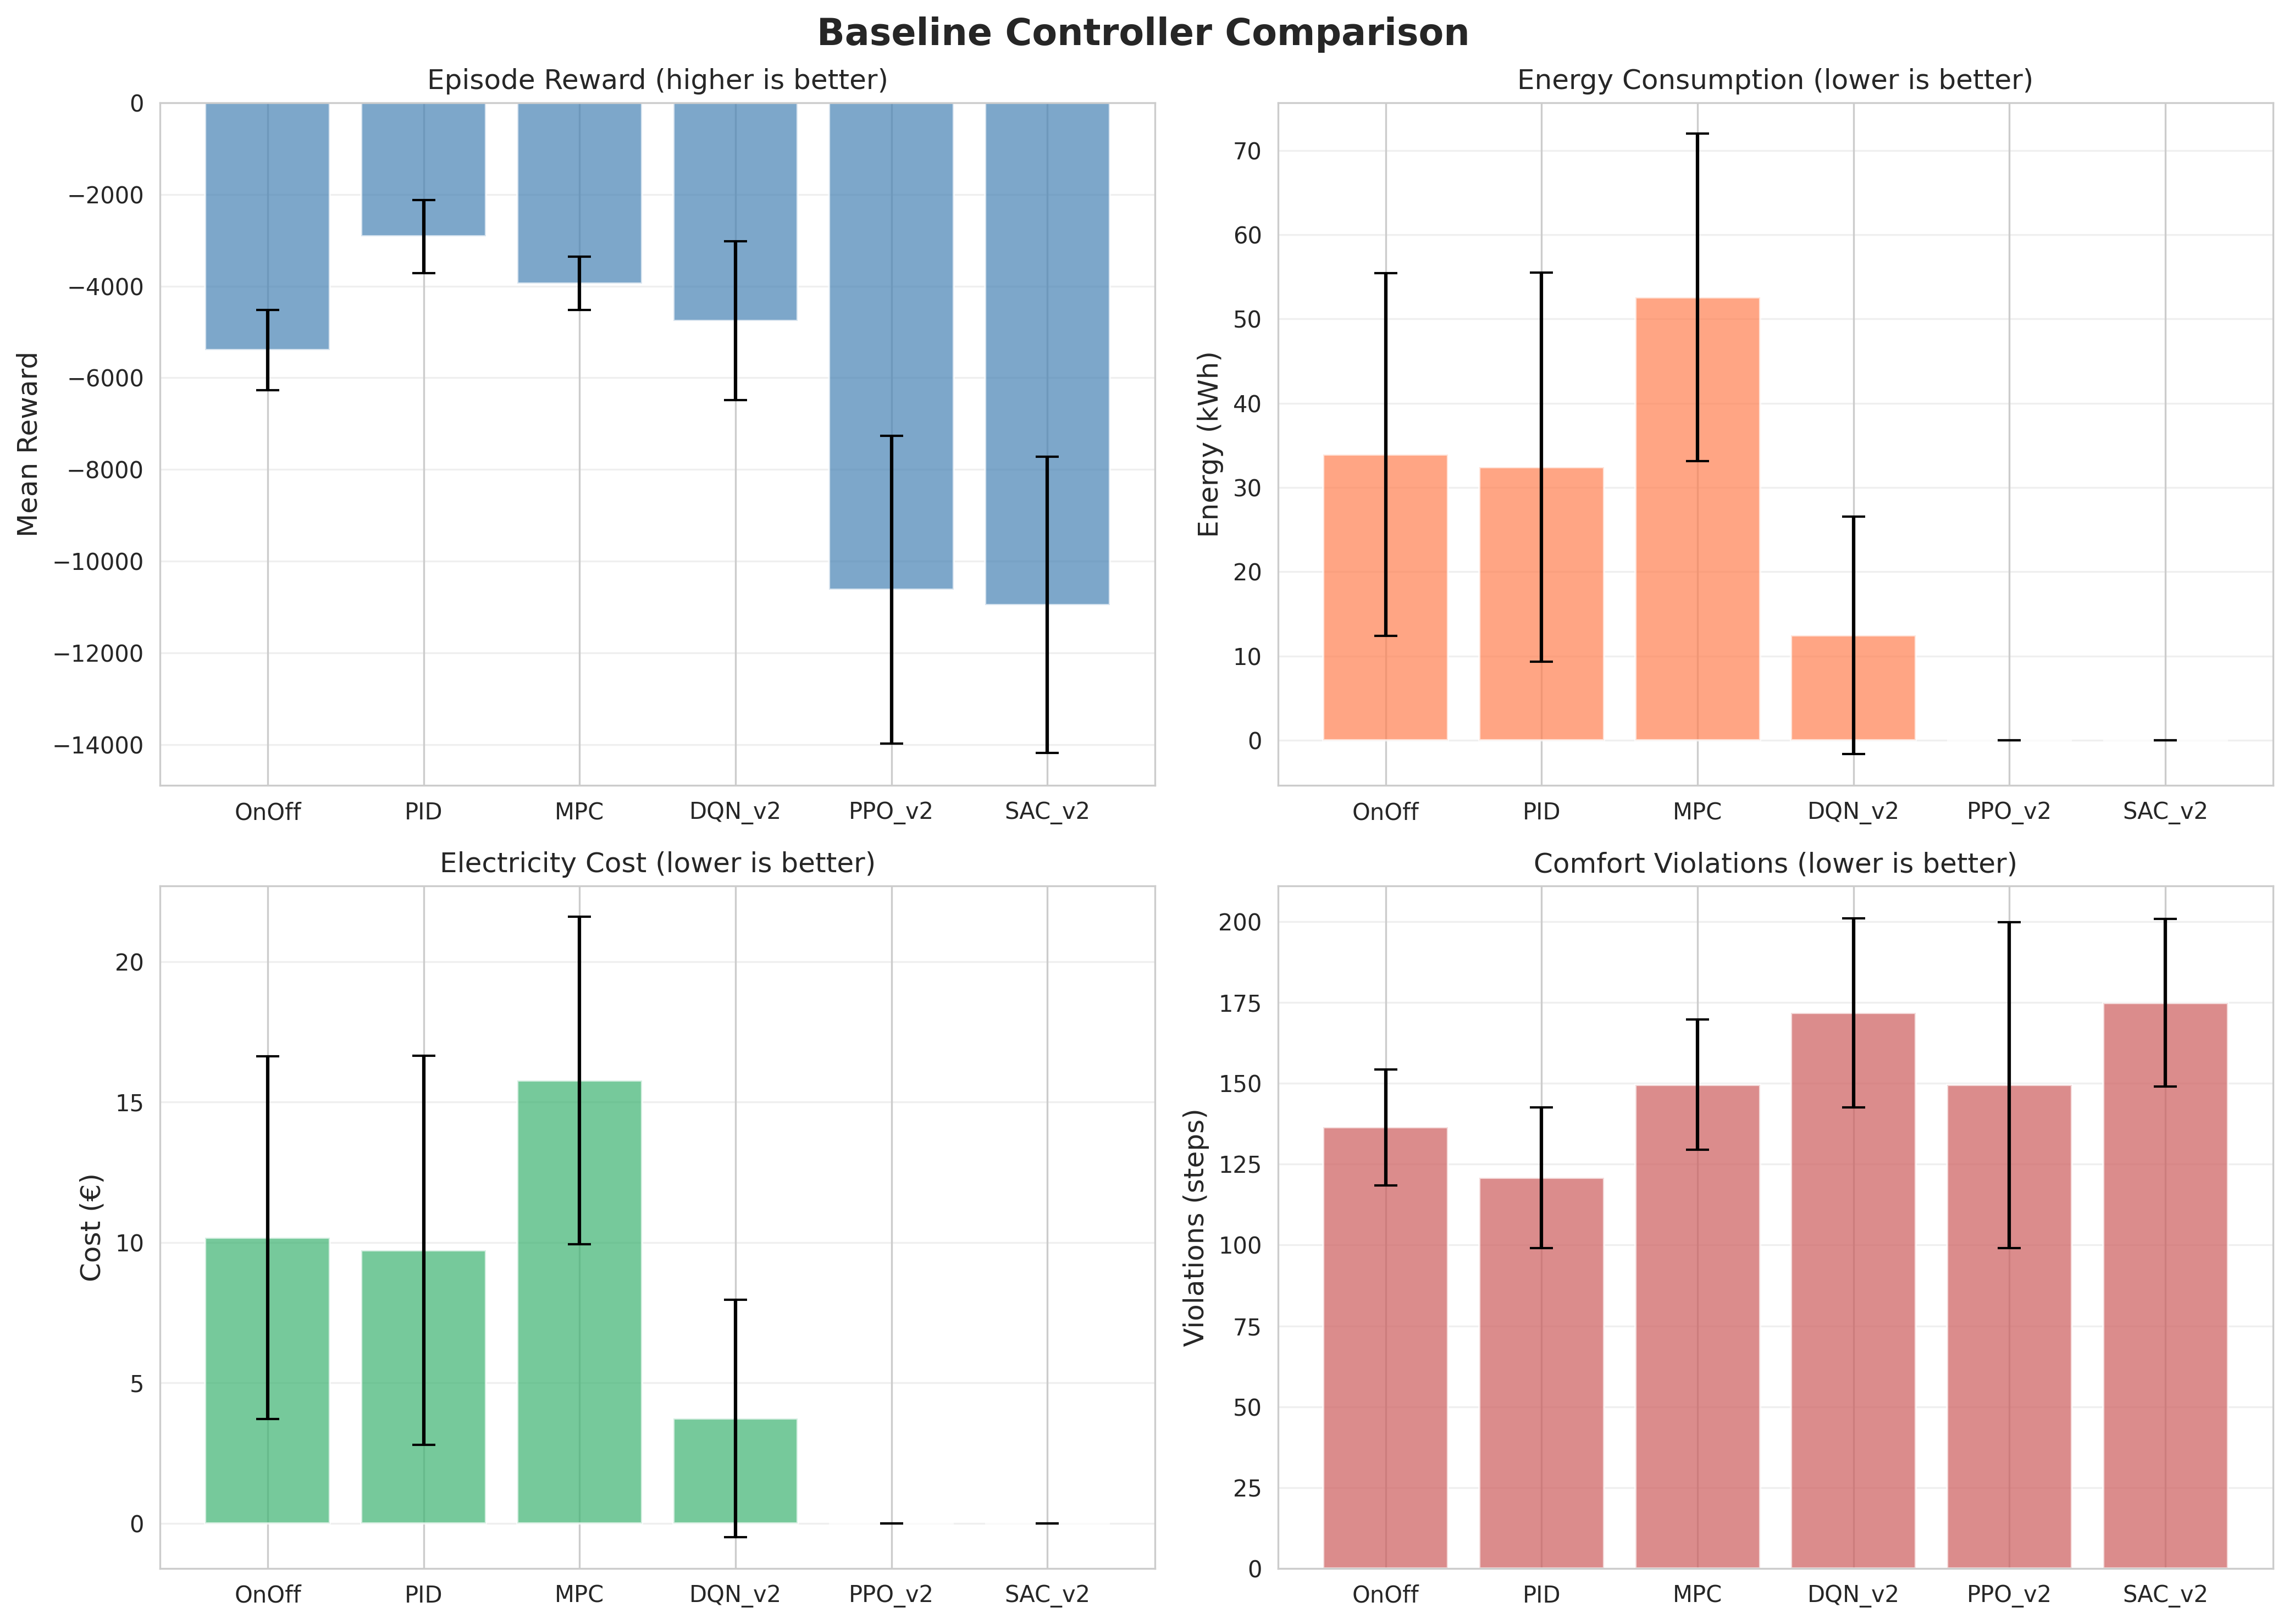

Data behind this chart, as committed beside it:
Controller, Mean Reward, Std Reward, Mean Energy (kWh), Std Energy, Mean Cost (€), Std Cost, Mean Violations, Std Violations, Mean COP, Std COP
OnOff, -5391, 876.6, 33.9, 21.51, 10.17, 6.453, 136.4, 17.97, 3.414, 0.7781
PID, -2916, 798.5, 32.4, 23.08, 9.72, 6.925, 120.8, 21.75, 3.16, 0.7902
MPC, -3939, 576.9, 52.55, 19.41, 15.77, 5.824, 149.6, 20.14, 2.716, 0.4946
DQN_v2, -4755, 1732, 12.45, 14.11, 3.735, 4.234, 171.8, 29.22, 3.691, 0.7457
PPO_v2, -10622, 3353, 0.0, 0.0, 0.0, 0.0, 149.5, 50.39, 3.412, 0.5273
SAC_v2, -10952, 3227, 0.0, 0.0, 0.0, 0.0, 174.9, 25.9, 3.543, 0.4332
